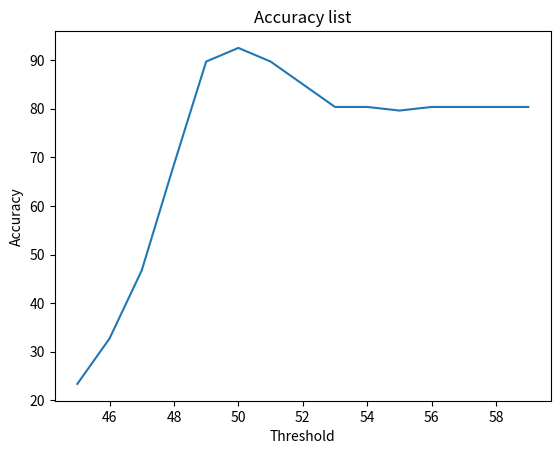

Source code (Python):
import matplotlib.pyplot as plt

# learing rate = 1, start 45 end 60
# -50 give more accurate result 92.5233644859813 => accuracy
accuracy = [23.364485981308412, 32.71028037383177, 46.728971962616825, 68.51851851851852, 89.7196261682243, 92.5233644859813, 89.7196261682243, 85.04672897196261, 80.37383177570094, 80.37383177570094, 79.62962962962963, 80.37383177570094, 80.37383177570094, 80.37383177570094, 80.37383177570094]
threshold = list(range(45, 60))

plt.plot(threshold, accuracy)
plt.xlabel("Threshold")
plt.ylabel("Accuracy")
plt.title("Accuracy list")
plt.show()

# 49.43999999999991 93.45794392523365
# 49.54999999999989 93.45794392523365
# 49.55999999999989 93.39622641509435
# 49.56999999999989 93.33333333333333
# 49.429999999999914 92.5233644859813
# 49.169999999999966 91.58878504672897

# test 
